Dataset: Dataset (GitHub, NEC-PROJECTS-2024/CB1). Classes: normal, tumor.

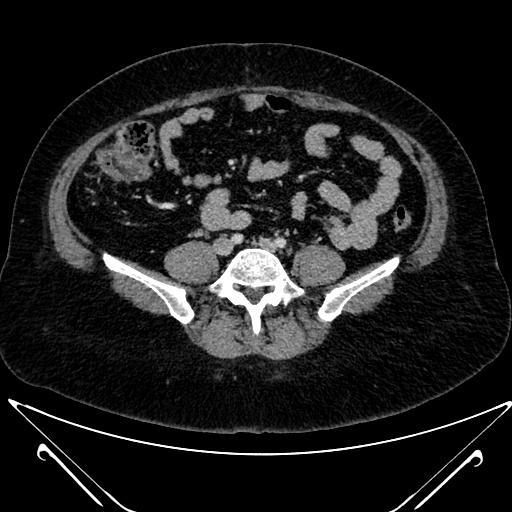
Label: normal

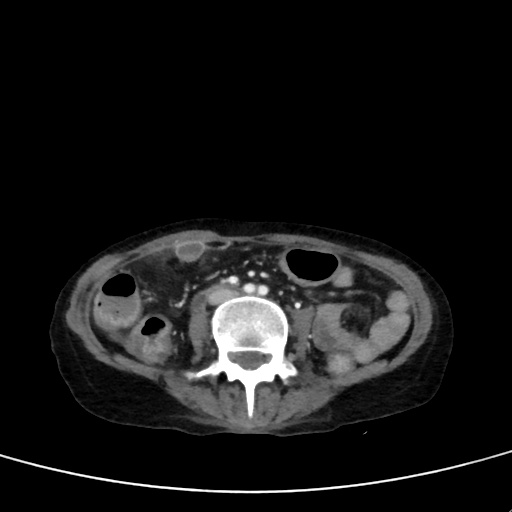
Label: tumor

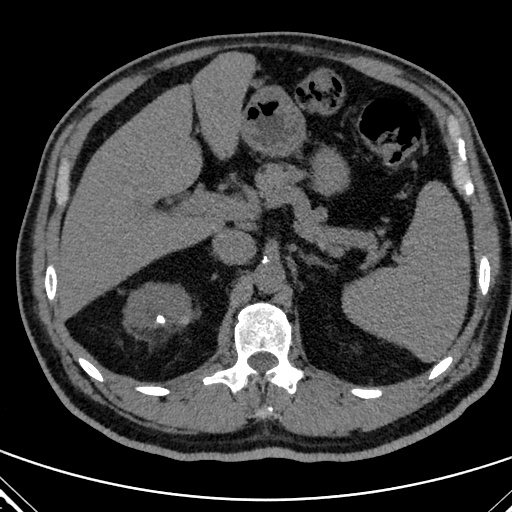
Label: tumor

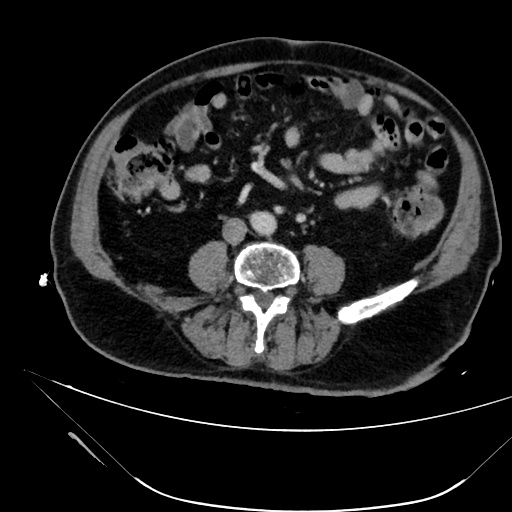
Label: tumor

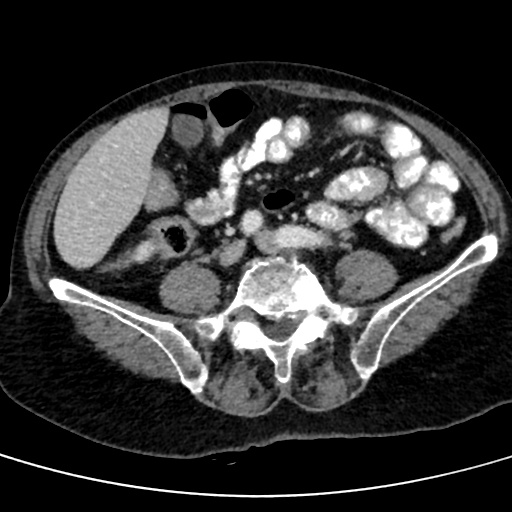
Label: tumor

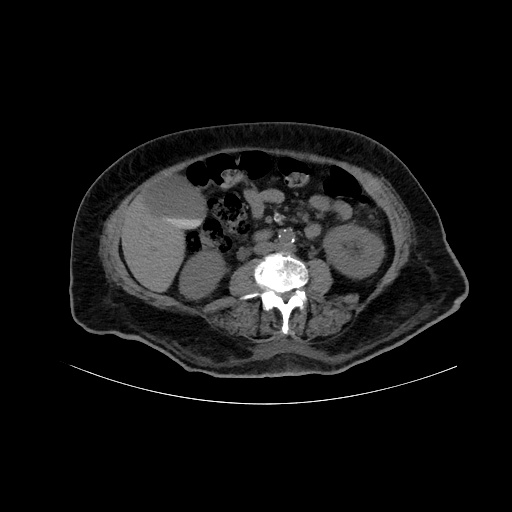
Label: normal
